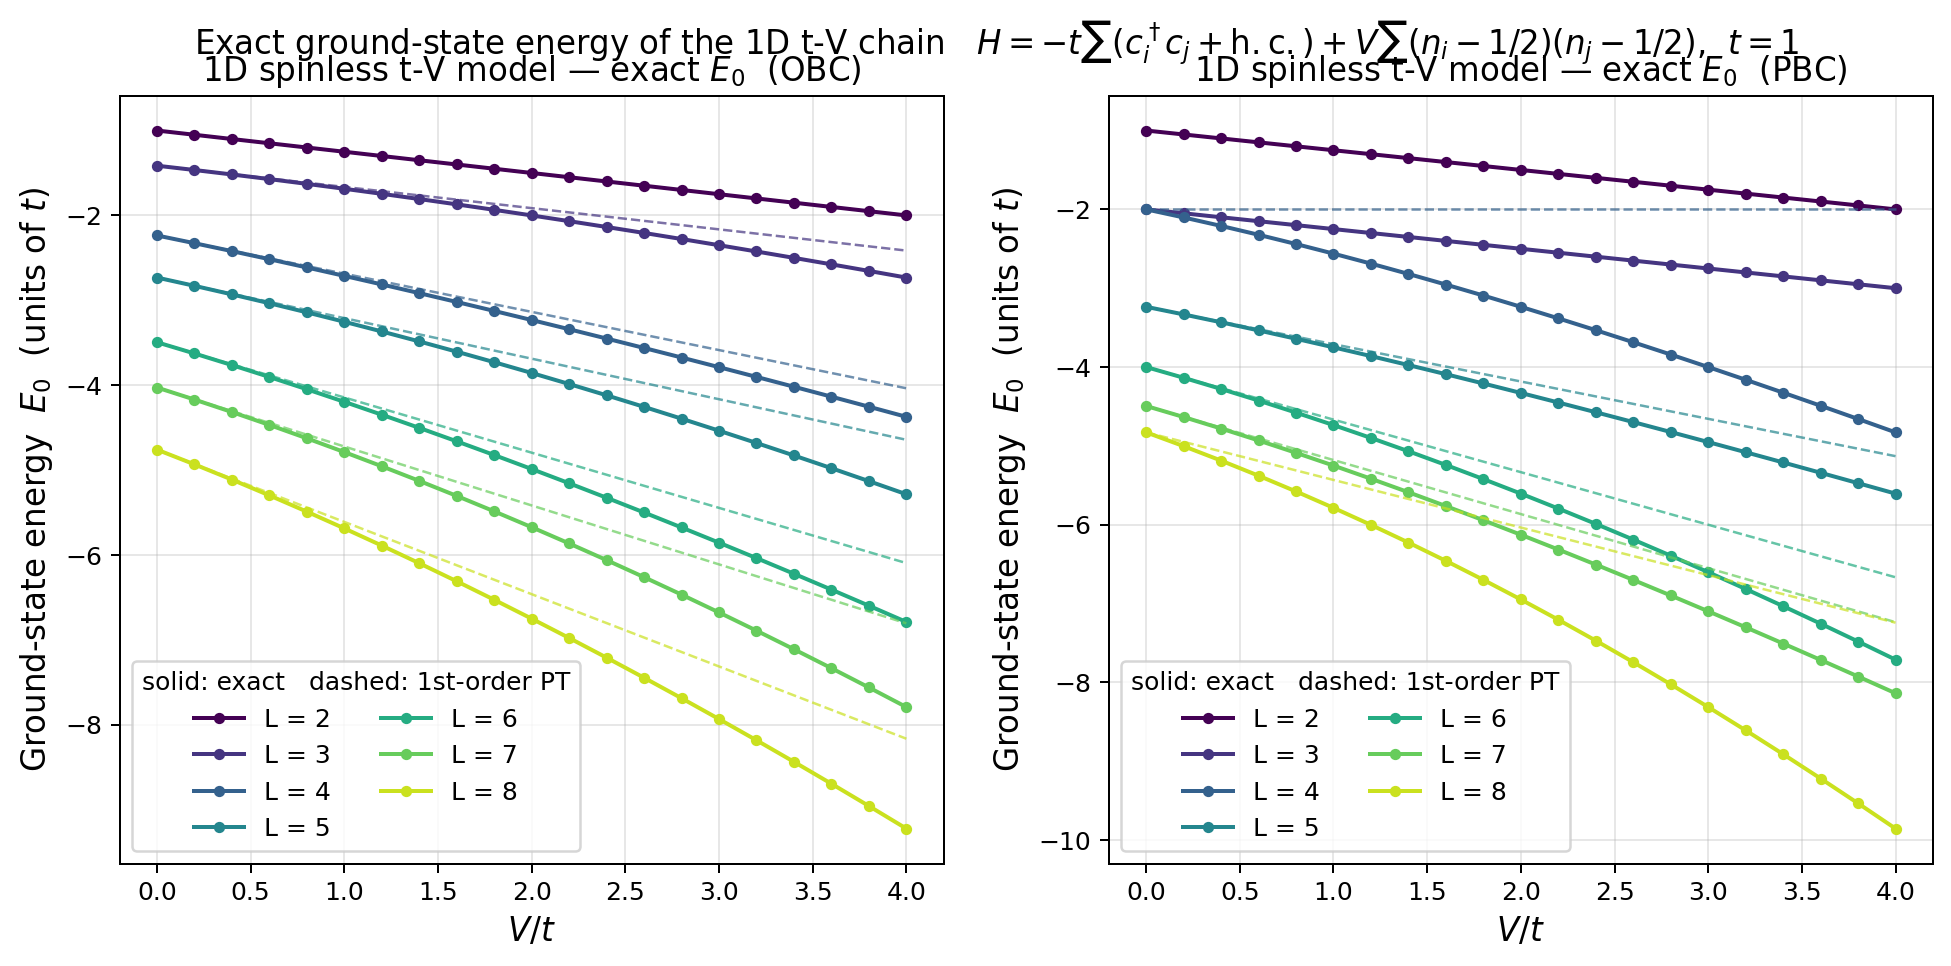

The file beside this chart, header and first rows:
BC, L, V_over_t, E0
OBC, 2, 0.0000, -1
OBC, 2, 0.2000, -1.05
OBC, 2, 0.4000, -1.1
OBC, 2, 0.6000, -1.15
OBC, 2, 0.8000, -1.2
OBC, 2, 1, -1.25
OBC, 2, 1.2, -1.3
OBC, 2, 1.4, -1.35
OBC, 2, 1.6, -1.4
OBC, 2, 1.8, -1.45
OBC, 2, 2, -1.5
OBC, 2, 2.2, -1.55
OBC, 2, 2.4, -1.6
OBC, 2, 2.6, -1.65
OBC, 2, 2.8, -1.7
OBC, 2, 3, -1.75
OBC, 2, 3.2, -1.8
OBC, 2, 3.4, -1.85
OBC, 2, 3.6, -1.9
OBC, 2, 3.8, -1.95
OBC, 2, 4, -2
OBC, 3, 0.0000, -1.414
OBC, 3, 0.2000, -1.465
OBC, 3, 0.4000, -1.518
OBC, 3, 0.6000, -1.572
OBC, 3, 0.8000, -1.628
OBC, 3, 1, -1.686
OBC, 3, 1.2, -1.746
OBC, 3, 1.4, -1.807
OBC, 3, 1.6, -1.87
OBC, 3, 1.8, -1.934
OBC, 3, 2, -2
OBC, 3, 2.2, -2.067
OBC, 3, 2.4, -2.136
OBC, 3, 2.6, -2.206
OBC, 3, 2.8, -2.278
OBC, 3, 3, -2.351
OBC, 3, 3.2, -2.425
OBC, 3, 3.4, -2.5
OBC, 3, 3.6, -2.576
OBC, 3, 3.8, -2.654
OBC, 3, 4, -2.732
OBC, 4, 0.0000, -2.236
OBC, 4, 0.2000, -2.327
OBC, 4, 0.4000, -2.421
OBC, 4, 0.6000, -2.516
OBC, 4, 0.8000, -2.613
OBC, 4, 1, -2.712
OBC, 4, 1.2, -2.813
OBC, 4, 1.4, -2.915
OBC, 4, 1.6, -3.019
OBC, 4, 1.8, -3.125
OBC, 4, 2, -3.232
OBC, 4, 2.2, -3.34
OBC, 4, 2.4, -3.45
OBC, 4, 2.6, -3.561
OBC, 4, 2.8, -3.674
OBC, 4, 3, -3.787
OBC, 4, 3.2, -3.902
OBC, 4, 3.4, -4.018
... 234 more rows
